Run: headless pygame with SDL's dummy video driver; simulated clock (each Clock.tick advances the game by its frame time, no real sleeping); random seed 0; keys injected as events and as key.get_pressed() state; no mouse input.
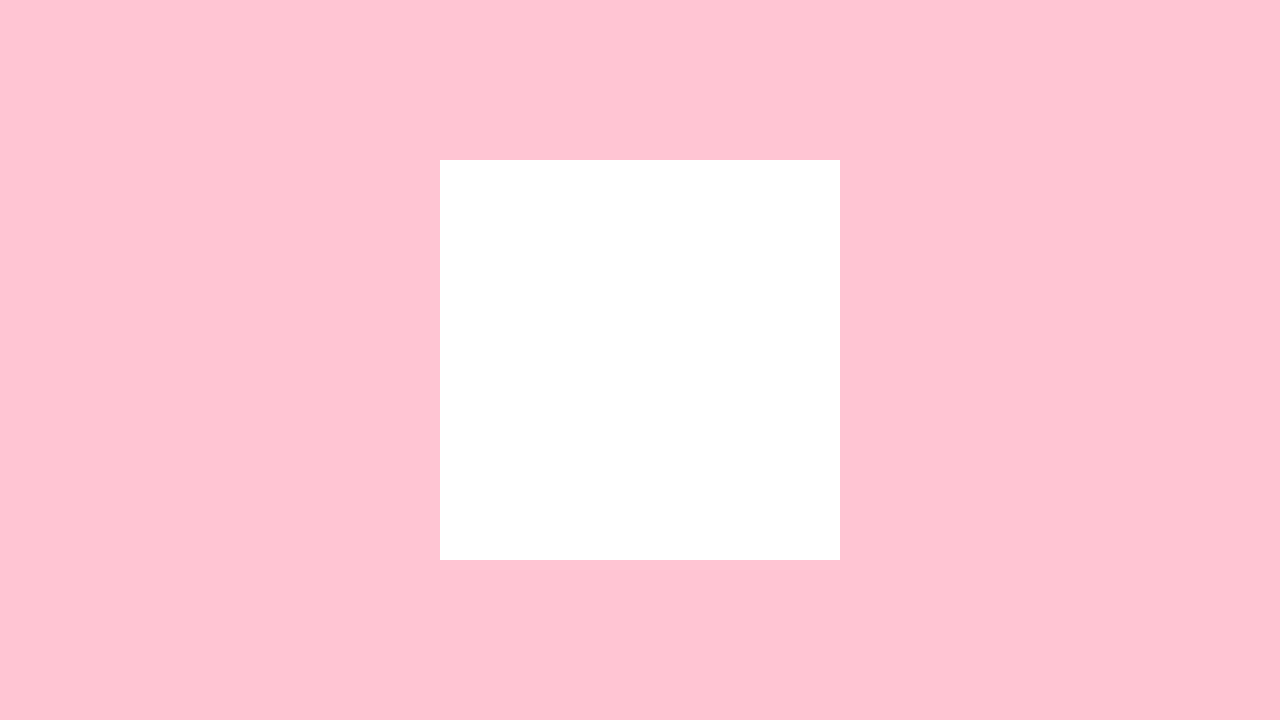
Frame 1 of 4 · flips 1–60 · no input
Frame 2 of 4 · flips 61–180 · tapped SPACE, RETURN · held RIGHT (→), D · screen unchanged from frame 1, image omitted
Frame 3 of 4 · flips 181–300 · held DOWN (↓), S · screen unchanged from frame 2, image omitted
Frame 4 of 4 · flips 301–420 · held LEFT (←), A, UP (↑), W · screen unchanged from frame 3, image omitted

The pygame program that drew these frames:



from pygame import *
import sys


def validarEmail(email):
    return email[-8:] == '@puc.com'

def temMaiuscula(senha):
    for letra in senha:
        if 'A' <= letra <= 'Z': #letra.isupper()
            return True
    return False    

def temMinuscula(senha):
    for letra in senha:
        if 'a' <= letra <= 'z': #letra.islower()
            return True
    return False        

def temNumero(senha):
    for caractere in senha:
        if '0' <= caractere <= '9': 
            return True
    return False        

def validaSenha(senha):
    check_tamanho = len(senha) >= 8
    check_maiuscula = temMaiuscula(senha)
    check_minuscula = temMinuscula(senha)
    check_numero = temNumero(senha)
    return check_tamanho and check_maiuscula and check_minuscula and check_numero


def criptografia(senha):
    senhaCriptografa = ''
    for char in senha:
        if char.isdigit():
            ref_ini = ord('0') #65
            ascii_char = ord(char) #etapa 1
            posicao_alfabeto = ascii_char - ref_ini #etapa 2
            posicao_alfabeto += 3 #etapa 3
            resto = posicao_alfabeto% 10 #etapa 4
            letra_criptografada = chr(ref_ini + resto) #etapa 5
            senhaCriptografa += letra_criptografada

        elif 'A' <= char <= 'Z':
            ref_ini = ord('A') #65
            ascii_char = ord(char) #etapa 1
            posicao_alfabeto = ascii_char - ref_ini #etapa 2
            posicao_alfabeto += 3 #etapa 3
            resto = posicao_alfabeto% 26 #etapa 4
            letra_criptografada = chr(ref_ini + resto) #etapa 5
            senhaCriptografa += letra_criptografada

        elif 'a' <= char <= 'z':
            ref_ini = ord('a') #65
            ascii_char = ord(char) #etapa 1
            posicao_alfabeto = ascii_char - ref_ini #etapa 2
            posicao_alfabeto += 3 #etapa 3
            resto = posicao_alfabeto% 26 #etapa 4
            letra_criptografada = chr(ref_ini + resto) #etapa 5
            senhaCriptografa += letra_criptografada

        else:
            senhaCriptografa += char
    return senhaCriptografa


    #1 - pegar a letra e converter para decimal ('Z' -> 90)
    #2 - subtrair o valor decimal de 65 ('Z' -> 90 - 65 -> 25)
    #3 - somar 3 ao resultado de (passo 2) (ex: 25 + 3 = 28)
    #4 - obter o resto da divisão do resultado de (passo 3) por 26 (ex: 28%26 = 2)
    #5 - somar o resto a 65 e converter valor de volta para letra


#PYGAME 
init()

window = display.set_mode((1280,720))
running = True
clock= time.Clock()
window.fill((255,197,211))
font = font.Font(None, 32)


while True:
    clock.tick(60)

    for ev in event.get():
        if ev.type == QUIT:
            quit()
            sys.exit()

    

    #desenhos
    draw.rect(window,(255,255,255),(440,160,400,400))
    




    display.update()
